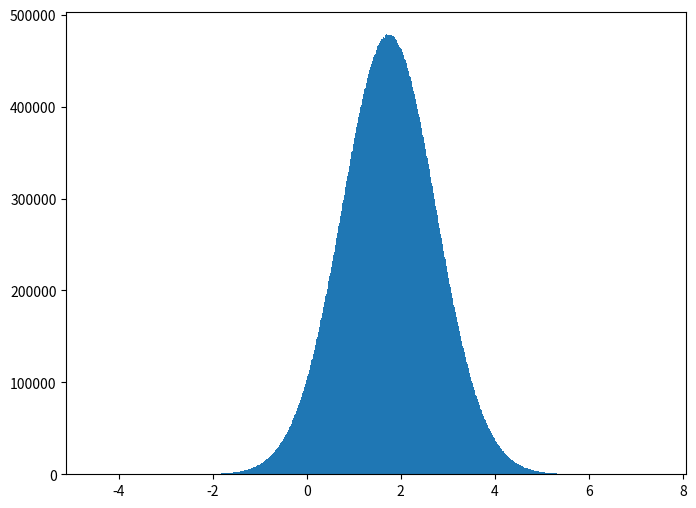

This chart was generated by the following Python code:
import numpy as np
from matplotlib import pyplot as plt

# np.random.normal(loc=0.0, scale=1.0, size=None)
# loc：float
# 此概率分布的均值（对应着整个分布的中心centre）
# scale：float
# 此概率分布的标准差（对应于分布的宽度，scale越大越矮胖，scale越小，越瘦高）
# size：int or tuple of ints
# 输出的shape，默认为None，只输出一个值

# 生成均值为1.75，标准差为1的正态分布数据，100000000个
x1 = np.random.normal(1.75, 1, 100000000)

plt.figure(figsize=(8, 6), dpi=70)

plt.hist(x1, 1000)

plt.show()